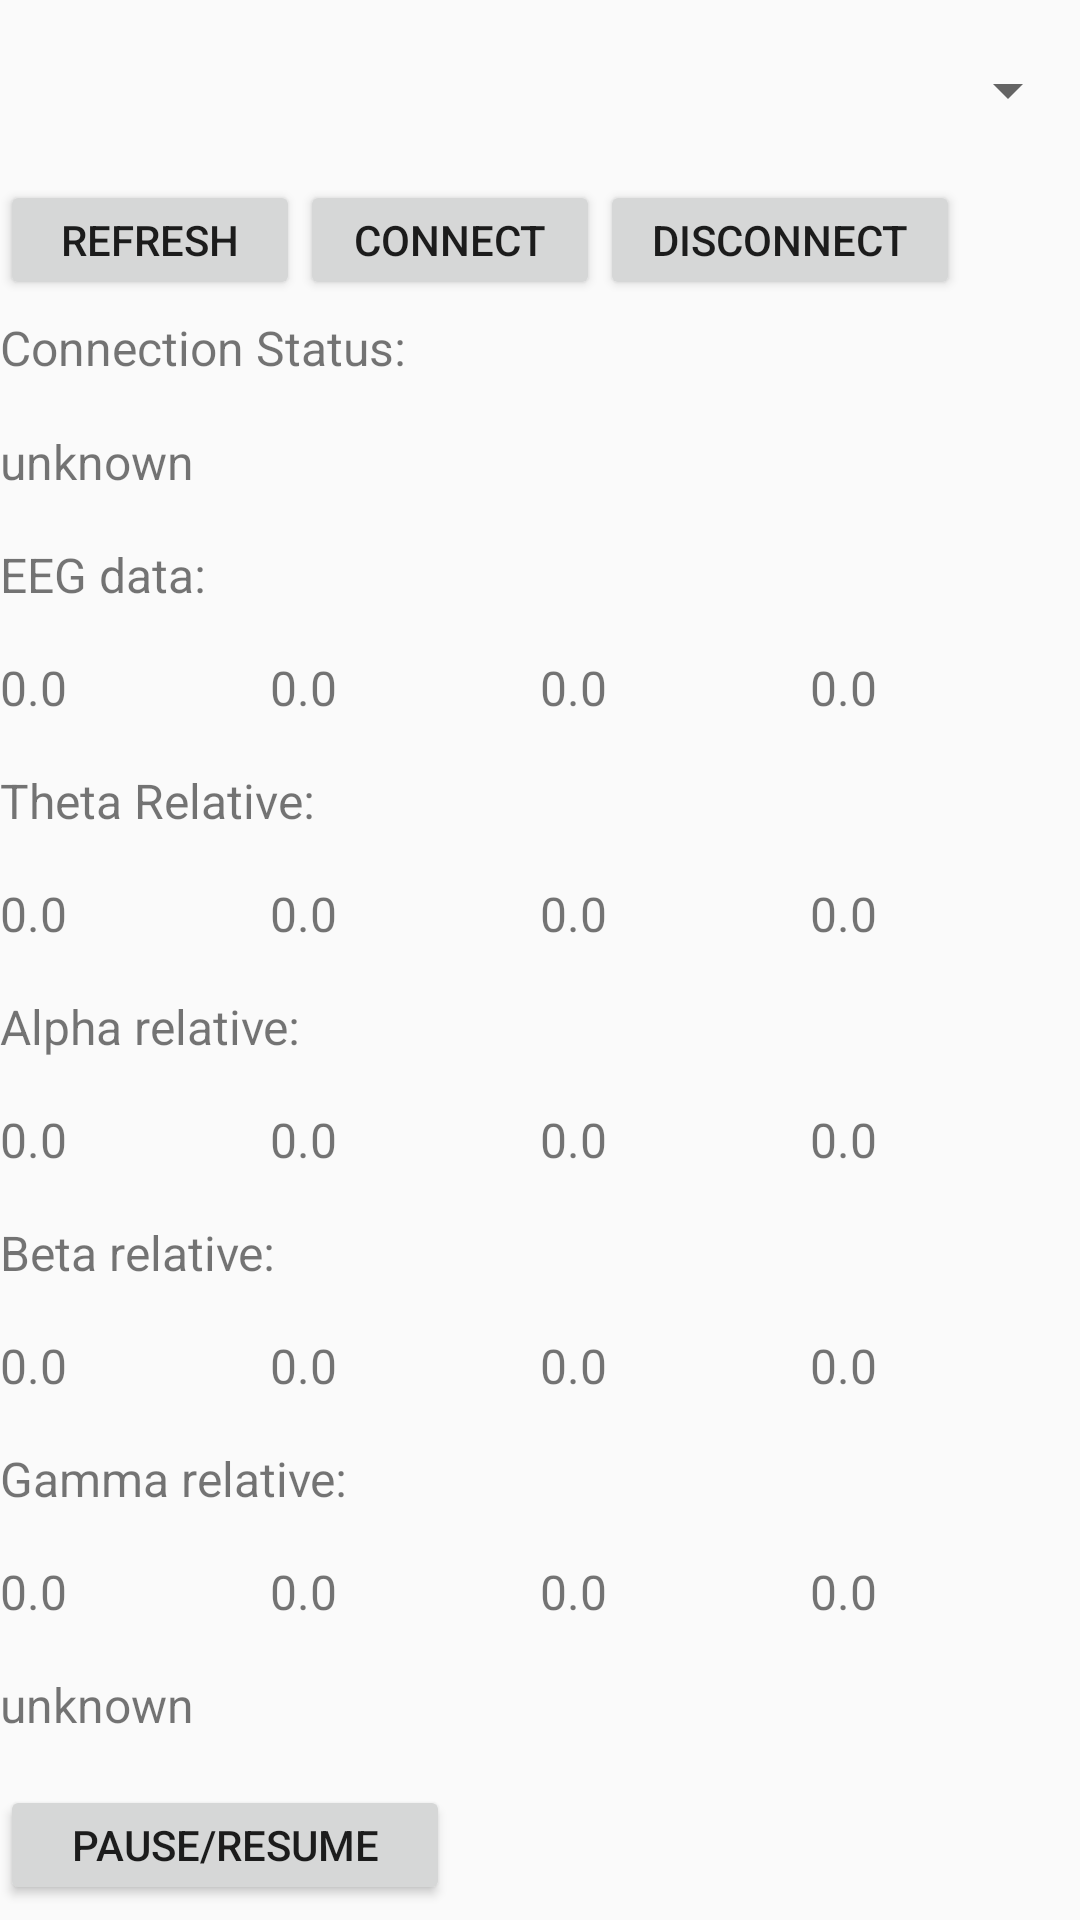

The Android layout XML behind this screen, and the referenced resources:
<!-- AndroidManifest.xml: application theme AppTheme -->
<!-- res/layout/activity_main2.xml -->
<LinearLayout xmlns:android="http://schemas.android.com/apk/res/android"
    android:orientation="vertical"
    android:layout_width="match_parent"
    android:layout_height="match_parent">

    <Spinner
	    android:id="@+id/muses_spinner"
	    android:layout_width="match_parent"
	    android:layout_height="60dp" />
    <LinearLayout
        android:layout_width="match_parent"
        android:layout_height="45dp"
        android:orientation="horizontal" >
        <Button
            android:id="@+id/refresh"
            android:layout_width="100dp"
            android:layout_height="40dp"
            android:text="@string/refresh" />
	    <Button
	        android:id="@+id/connect"
	        android:layout_width="100dp"
	        android:layout_height="40dp"
	        android:text="@string/connect" />
	    <Button
	        android:id="@+id/disconnect"
	        android:layout_width="120dp"
	        android:layout_height="40dp"
	        android:text="@string/disconnect" />
	</LinearLayout>
	<TextView
   		android:layout_width="match_parent"
    	android:layout_height="match_parent"
    	android:layout_weight="1"
    	android:textSize="16sp"
    	android:text="@string/status" />
  	<TextView
    	android:id="@+id/con_status"
   		android:layout_width="match_parent"
    	android:layout_height="match_parent"
    	android:layout_weight="1"
    	android:textSize="16sp"
    	android:text="@string/undefined" />
    <TextView
        android:layout_width="match_parent"
        android:layout_height="match_parent"
        android:layout_weight="1"
        android:textSize="16sp"
        android:text="@string/eeg" />
	<LinearLayout
        android:layout_width="match_parent"
        android:layout_height="match_parent"
        android:layout_weight="1"
        android:orientation="horizontal" >
        <TextView
            android:id="@+id/eeg_tp9"
	        android:layout_width="match_parent"
	        android:layout_height="match_parent"
	        android:layout_weight="1"
	        android:textSize="16sp"
	        android:text="@string/init_val" />
        <TextView
            android:id="@+id/eeg_af7"
	        android:layout_width="match_parent"
	        android:layout_height="match_parent"
	        android:layout_weight="1"
	        android:textSize="16sp"
	        android:text="@string/init_val" />
        <TextView
            android:id="@+id/eeg_af8"
	        android:layout_width="match_parent"
	        android:layout_height="match_parent"
	        android:layout_weight="1"
	        android:textSize="16sp"
	        android:text="@string/init_val" />
        <TextView
            android:id="@+id/eeg_tp10"
	        android:layout_width="match_parent"
	        android:layout_height="match_parent"
	        android:layout_weight="1"
	        android:textSize="16sp"
	        android:text="@string/init_val" />
    </LinearLayout>

	<TextView
		android:layout_width="match_parent"
		android:layout_height="match_parent"
		android:layout_weight="1"
		android:text="Theta Relative:"
		android:textSize="16sp" />
    	<LinearLayout
	        android:layout_width="match_parent"
	        android:layout_height="match_parent"
	        android:layout_weight="1"
	        android:orientation="horizontal" >

			<TextView
				android:id="@+id/theta1"
				android:layout_width="match_parent"
				android:layout_height="match_parent"
				android:layout_weight="1"
				android:text="@string/init_val"
				android:textSize="16sp" />

			<TextView
				android:id="@+id/theta2"
				android:layout_width="match_parent"
				android:layout_height="match_parent"
				android:layout_weight="1"
				android:text="@string/init_val"
				android:textSize="16sp" />

			<TextView
				android:id="@+id/theta3"
				android:layout_width="match_parent"
				android:layout_height="match_parent"
				android:layout_weight="1"
				android:text="@string/init_val"
				android:textSize="16sp" />

			<TextView
				android:id="@+id/theta4"
				android:layout_width="match_parent"
				android:layout_height="match_parent"
				android:layout_weight="1"
				android:text="@string/init_val"
				android:textSize="16sp" />
		</LinearLayout>
   		 <TextView
	   		android:layout_width="match_parent"
	    	android:layout_height="match_parent"
	    	android:layout_weight="1"
	    	android:textSize="16sp"
	    	android:text="@string/muse_elem" />
   		<LinearLayout
        	android:layout_width="match_parent"
        	android:layout_height="match_parent"
        	android:layout_weight="1"
        	android:orientation="horizontal" >
	        <TextView
	            android:id="@+id/elem1"
		        android:layout_width="match_parent"
		        android:layout_height="match_parent"
		        android:layout_weight="1"
		        android:textSize="16sp"
		        android:text="@string/init_val" />
	        <TextView
	            android:id="@+id/elem2"
		        android:layout_width="match_parent"
		        android:layout_height="match_parent"
		        android:layout_weight="1"
		        android:textSize="16sp"
		        android:text="@string/init_val" />
	        <TextView
	            android:id="@+id/elem3"
		        android:layout_width="match_parent"
		        android:layout_height="match_parent"
		        android:layout_weight="1"
		        android:textSize="16sp"
		        android:text="@string/init_val" />
	        <TextView
	            android:id="@+id/elem4"
		        android:layout_width="match_parent"
		        android:layout_height="match_parent"
		        android:layout_weight="1"
		        android:textSize="16sp"
		        android:text="@string/init_val" />
	    </LinearLayout>

	<TextView
		android:layout_width="match_parent"
		android:layout_height="match_parent"
		android:layout_weight="1"
		android:text="Beta relative:"
		android:textSize="16sp" />

	<LinearLayout
		android:layout_width="match_parent"
		android:layout_height="match_parent"
		android:layout_weight="1"
		android:orientation="horizontal">

		<TextView
			android:id="@+id/beta1"
			android:layout_width="match_parent"
			android:layout_height="match_parent"
			android:layout_weight="1"
			android:text="@string/init_val"
			android:textSize="16sp" />

		<TextView
			android:id="@+id/beta2"
			android:layout_width="match_parent"
			android:layout_height="match_parent"
			android:layout_weight="1"
			android:text="@string/init_val"
			android:textSize="16sp" />

		<TextView
			android:id="@+id/beta3"
			android:layout_width="match_parent"
			android:layout_height="match_parent"
			android:layout_weight="1"
			android:text="@string/init_val"
			android:textSize="16sp" />

		<TextView
			android:id="@+id/beta4"
			android:layout_width="match_parent"
			android:layout_height="match_parent"
			android:layout_weight="1"
			android:text="@string/init_val"
			android:textSize="16sp" />
	</LinearLayout>

	<TextView
		android:id="@+id/textView"
		android:layout_width="match_parent"
		android:layout_height="match_parent"
		android:layout_weight="1"
		android:text="Gamma relative:"
		android:textSize="16sp" />

	<LinearLayout
		android:layout_width="match_parent"
		android:layout_height="match_parent"
		android:layout_weight="1"
		android:orientation="horizontal">

		<TextView
			android:id="@+id/gamma1"
			android:layout_width="match_parent"
			android:layout_height="match_parent"
			android:layout_weight="1"
			android:text="@string/init_val"
			android:textSize="16sp" />

		<TextView
			android:id="@+id/gamma2"
			android:layout_width="match_parent"
			android:layout_height="match_parent"
			android:layout_weight="1"
			android:text="@string/init_val"
			android:textSize="16sp" />

		<TextView
			android:id="@+id/gamma3"
			android:layout_width="match_parent"
			android:layout_height="match_parent"
			android:layout_weight="1"
			android:text="@string/init_val"
			android:textSize="16sp" />

		<TextView
			android:id="@+id/gamma4"
			android:layout_width="match_parent"
			android:layout_height="match_parent"
			android:layout_weight="1"
			android:text="@string/init_val"
			android:textSize="16sp" />
	</LinearLayout>

	<TextView
		android:id="@+id/version"
		android:layout_width="match_parent"
		android:layout_height="match_parent"
		android:layout_weight="1"
		android:text="@string/undefined"
		android:textSize="16sp" />

	<LinearLayout
	        android:layout_width="match_parent"
	        android:layout_height="45dp"
	        android:orientation="horizontal" >
	        <Button
	            android:id="@+id/pause"
	            android:layout_width="150dp"
	            android:layout_height="40dp"
	            android:text="@string/pause" />
		</LinearLayout>

</LinearLayout>
<!-- resources referenced by this layout -->
<resources>
  <string name="connect">Connect</string>
  <string name="disconnect">Disconnect</string>
  <string name="eeg">EEG data:</string>
  <string name="init_val">0.0</string>
  <string name="muse_elem">Alpha relative:</string>
  <string name="pause">Pause/Resume</string>
  <string name="refresh">Refresh</string>
  <string name="status">Connection Status:</string>
  <string name="undefined">unknown</string>
  <style name="AppTheme" parent="Theme.AppCompat.Light.NoActionBar">
          
          <item name="colorPrimary">#1976D2</item>
          <item name="colorPrimaryDark">#1976D2</item>
          <item name="colorAccent">#1976D2</item>
      </style>
</resources>
